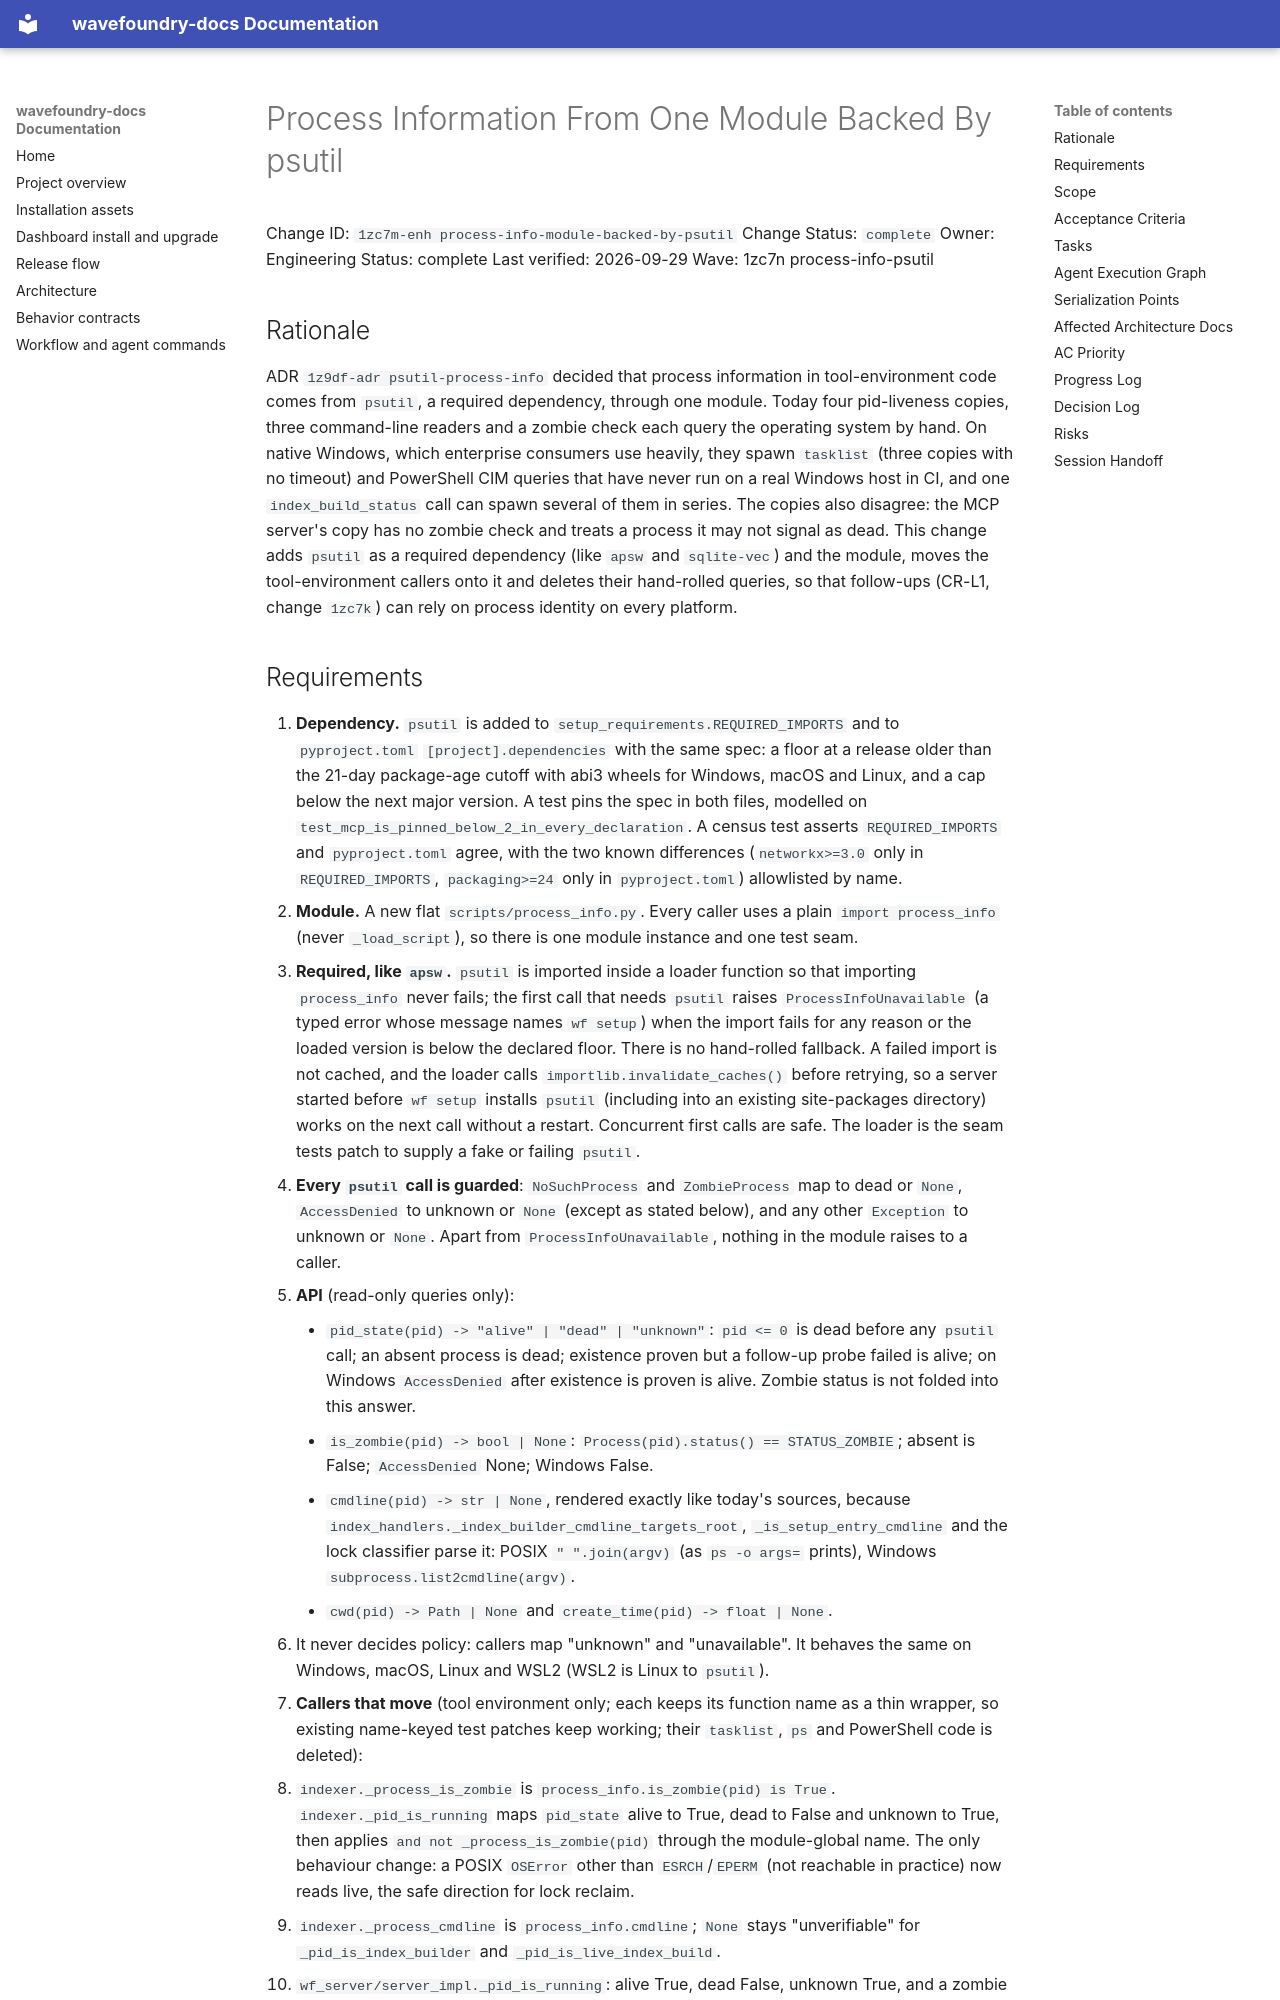

repository: coryhacking/wavefoundry · page: waves/1zc7n process-info-psutil/1zc7m-enh process-info-module-backed-by-psutil/index.html · generator: mkdocs

# Process Information From One Module Backed By psutil

Change ID: `1zc7m-enh process-info-module-backed-by-psutil`
Change Status: `complete`
Owner: Engineering
Status: complete
Last verified: 2026-09-29
Wave: 1zc7n process-info-psutil

## Rationale

ADR `1z9df-adr psutil-process-info` decided that process information in tool-environment code comes from `psutil`, a required dependency, through one module. Today four pid-liveness copies, three command-line readers and a zombie check each query the operating system by hand. On native Windows, which enterprise consumers use heavily, they spawn `tasklist` (three copies with no timeout) and PowerShell CIM queries that have never run on a real Windows host in CI, and one `index_build_status` call can spawn several of them in series. The copies also disagree: the MCP server's copy has no zombie check and treats a process it may not signal as dead. This change adds `psutil` as a required dependency (like `apsw` and `sqlite-vec`) and the module, moves the tool-environment callers onto it and deletes their hand-rolled queries, so that follow-ups (CR-L1, change `1zc7k`) can rely on process identity on every platform.
